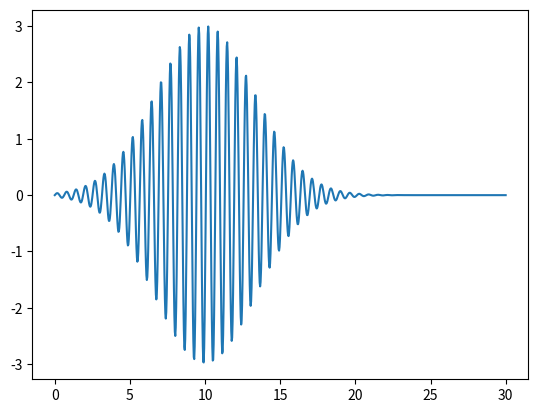

Reproduce this figure in Python.
import numpy as np


# For use by the custom MCMC class
def mcmc_wave(amplitude, damping, angular_freq, phase=0.0, seconds=30, steps=1000, return_time=False):
    time = np.linspace(0, seconds, steps)
    displacement = amplitude * np.exp(-1.0 * damping / 2.0 * time) * np.sin((angular_freq * time) + phase)
    if return_time:
        return time, displacement
    return displacement


# For use when working with the emcee package
def emcee_wave(theta, phase=0.0, seconds=30, steps=1000, return_time=False):
    amplitude, damping, angular_freq = theta
    time = np.linspace(0, seconds, steps)
    displacement = amplitude * np.exp(-1.0 * damping / 2.0 * time) * np.sin((angular_freq * time) + phase)
    if return_time:
        return time, displacement
    return displacement


def emcee_sine_gaussian_wave(theta, seconds=30, steps=1000, return_time=False):
    amplitude, omega, mean_time, std_dev = theta
    time = np.linspace(0, seconds, steps)
    displacement = amplitude * np.exp(-0.5 * ((time - mean_time) / std_dev) ** 2) * np.sin(omega * time)
    if return_time:
        return time, displacement
    return displacement


if __name__ == "__main__":
    import matplotlib.pyplot as plt
    w = mcmc_wave(5, 800, 2.0)
    print(w, w.size)
    
    t, s = emcee_sine_gaussian_wave([3.0, 10.0, 10.0, 3.3], seconds=30, return_time=True)
    
    plt.plot(t, s)
    plt.show()
    